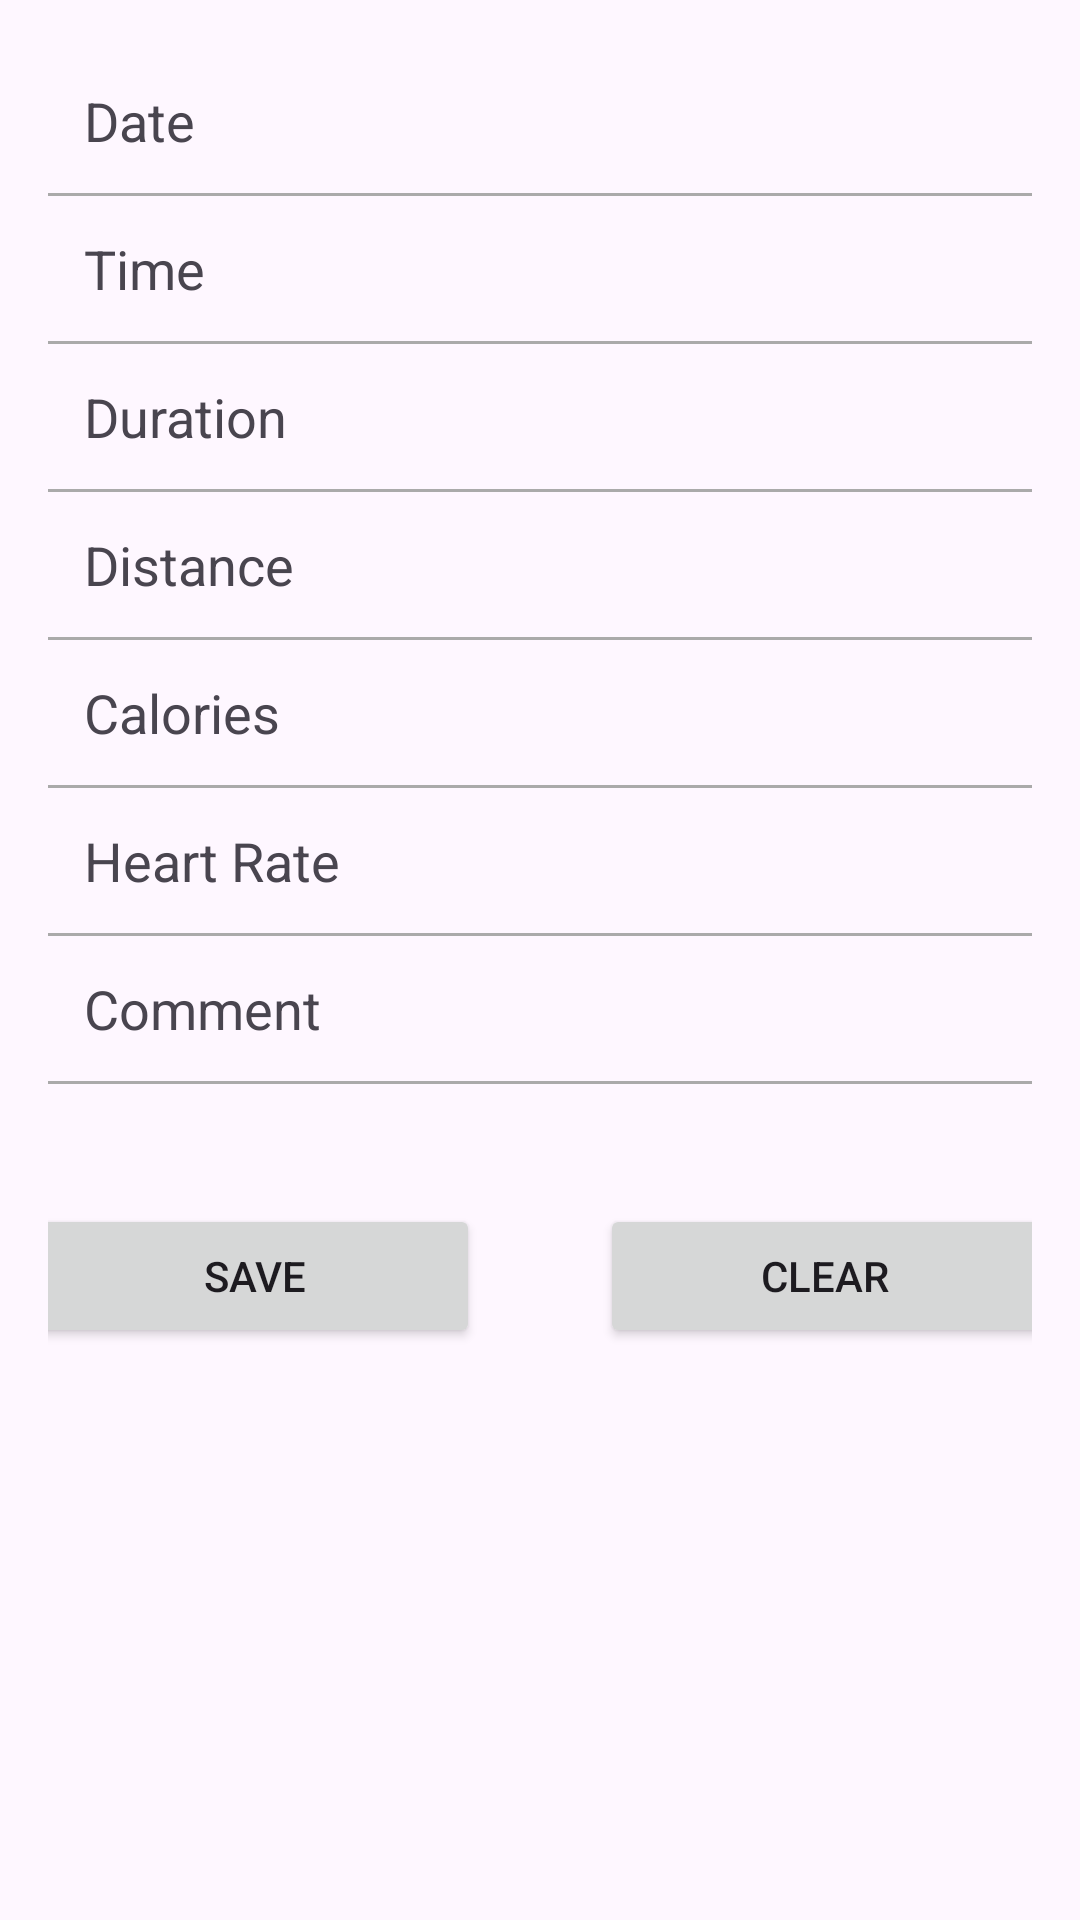

Write the Android layout XML for this screen, with the resource values it uses.
<!-- AndroidManifest.xml: application theme Theme.MyRuns2 -->
<!-- res/layout/manual_entry_activity.xml -->
<LinearLayout xmlns:android="http://schemas.android.com/apk/res/android"
    android:layout_width="match_parent"
    android:layout_height="match_parent"
    android:fitsSystemWindows="true"
    android:orientation="vertical"
    android:padding="16dp">

    <TextView
        android:id="@+id/dateField"
        android:layout_width="match_parent"
        android:layout_height="wrap_content"
        android:padding="12dp"
        android:text="Date"
        android:textSize="18sp"
        android:background="?android:attr/selectableItemBackground" />
    <View
        android:layout_width="match_parent"
        android:layout_height="1dp"
        android:background="@android:color/darker_gray" />


    <TextView
        android:id="@+id/timeField"
        android:layout_width="match_parent"
        android:layout_height="wrap_content"
        android:padding="12dp"
        android:text="Time"
        android:textSize="18sp"
        android:background="?android:attr/selectableItemBackground" />
    <View
        android:layout_width="match_parent"
        android:layout_height="1dp"
        android:background="@android:color/darker_gray" />


    <TextView
        android:id="@+id/durationField"
        android:layout_width="match_parent"
        android:layout_height="wrap_content"
        android:background="?android:attr/selectableItemBackground"
        android:padding="12dp"
        android:text="Duration"
        android:textSize="18sp" />

    <View
        android:layout_width="match_parent"
        android:layout_height="1dp"
        android:background="@android:color/darker_gray" />

    <TextView
        android:id="@+id/distanceField"
        android:layout_width="match_parent"
        android:layout_height="wrap_content"
        android:padding="12dp"
        android:text="Distance"
        android:textSize="18sp"
        android:background="?android:attr/selectableItemBackground" />

    <View
        android:layout_width="match_parent"
        android:layout_height="1dp"
        android:background="@android:color/darker_gray" />

    <TextView
        android:id="@+id/caloriesField"
        android:layout_width="match_parent"
        android:layout_height="wrap_content"
        android:padding="12dp"
        android:text="Calories"
        android:textSize="18sp"
        android:background="?android:attr/selectableItemBackground" />
    <View
        android:layout_width="match_parent"
        android:layout_height="1dp"
        android:background="@android:color/darker_gray" />


    <TextView
        android:id="@+id/heartRateField"
        android:layout_width="match_parent"
        android:layout_height="wrap_content"
        android:padding="12dp"
        android:text="Heart Rate"
        android:textSize="18sp"
        android:background="?android:attr/selectableItemBackground" />

    <View
        android:layout_width="match_parent"
        android:layout_height="1dp"
        android:background="@android:color/darker_gray" />

    <TextView
        android:id="@+id/commentField"
        android:layout_width="match_parent"
        android:layout_height="wrap_content"
        android:padding="12dp"
        android:text="Comment"
        android:textSize="18sp"
        android:background="?android:attr/selectableItemBackground" />

    <View
        android:layout_width="match_parent"
        android:layout_height="1dp"
        android:background="@android:color/darker_gray" />


    <LinearLayout
        android:layout_width="match_parent"
        android:layout_height="wrap_content"
        android:orientation="horizontal"
        android:gravity="center"
        android:layout_marginTop="20dp">

        <Button
            android:id="@+id/saveButton"
            android:layout_width="150dp"
            android:layout_margin="20dp"
            android:layout_height="wrap_content"
            android:text="Save" />

        <Button
            android:id="@+id/clearButton"
            android:layout_width="150dp"
            android:layout_margin="20dp"
            android:layout_height="wrap_content"

            android:text="Clear" />
    </LinearLayout>
</LinearLayout>
<!-- resources referenced by this layout -->
<resources>
  <style name="Theme.MyRuns2" parent="Base.Theme.MyRuns2" />
  <style name="Base.Theme.MyRuns2" parent="Theme.Material3.DayNight.NoActionBar">
  
          
          <item name="android:statusBarColor">?attr/colorSurface</item>
          <item name="android:navigationBarColor">?attr/colorSurface</item>
          <item name="android:windowLightStatusBar">?attr/isLightTheme</item>
          <item name="android:windowLightNavigationBar">?attr/isLightTheme</item>
  
          
          <item name="colorPrimary">@color/teal_700</item>
          <item name="colorOnPrimary">@android:color/white</item>
          <item name="colorSecondary">@color/teal_200</item>
          <item name="colorOnSecondary">@android:color/black</item>
          <item name="colorSurface">@android:color/white</item>
          <item name="colorOnSurface">@android:color/black</item>
          <item name="colorError">@android:color/holo_red_dark</item>
          <item name="colorOnError">@android:color/white</item>
  
          
          <item name="textAppearanceBodyMedium">@style/TextAppearance.MyRuns2.Body</item>
          <item name="textAppearanceHeadlineMedium">@style/TextAppearance.MyRuns2.Headline</item>
  
          
          <item name="materialButtonStyle">@style/Widget.MyRuns2.Button</item>
      </style>
  <color name="teal_700">#018786</color>
  <color name="teal_200">#03DAC5</color>
  <style name="TextAppearance.MyRuns2.Body" parent="TextAppearance.Material3.BodyMedium">
          <item name="android:fontFamily">sans-serif</item>
          <item name="android:textColor">?attr/colorOnSurface</item>
      </style>
  <style name="TextAppearance.MyRuns2.Headline" parent="TextAppearance.Material3.HeadlineMedium">
          <item name="android:fontFamily">sans-serif-medium</item>
          <item name="android:textColor">?attr/colorOnSurface</item>
      </style>
  <style name="Widget.MyRuns2.Button" parent="Widget.Material3.Button">
          <item name="shapeAppearance">@style/ShapeAppearance.MyRuns2.Boxy</item>
      </style>
  <style name="ShapeAppearance.MyRuns2.Boxy" parent="ShapeAppearance.Material3.Corner.None">
          <item name="cornerFamily">rounded</item>
          <item name="cornerSize">4dp</item> 
      </style>
</resources>
